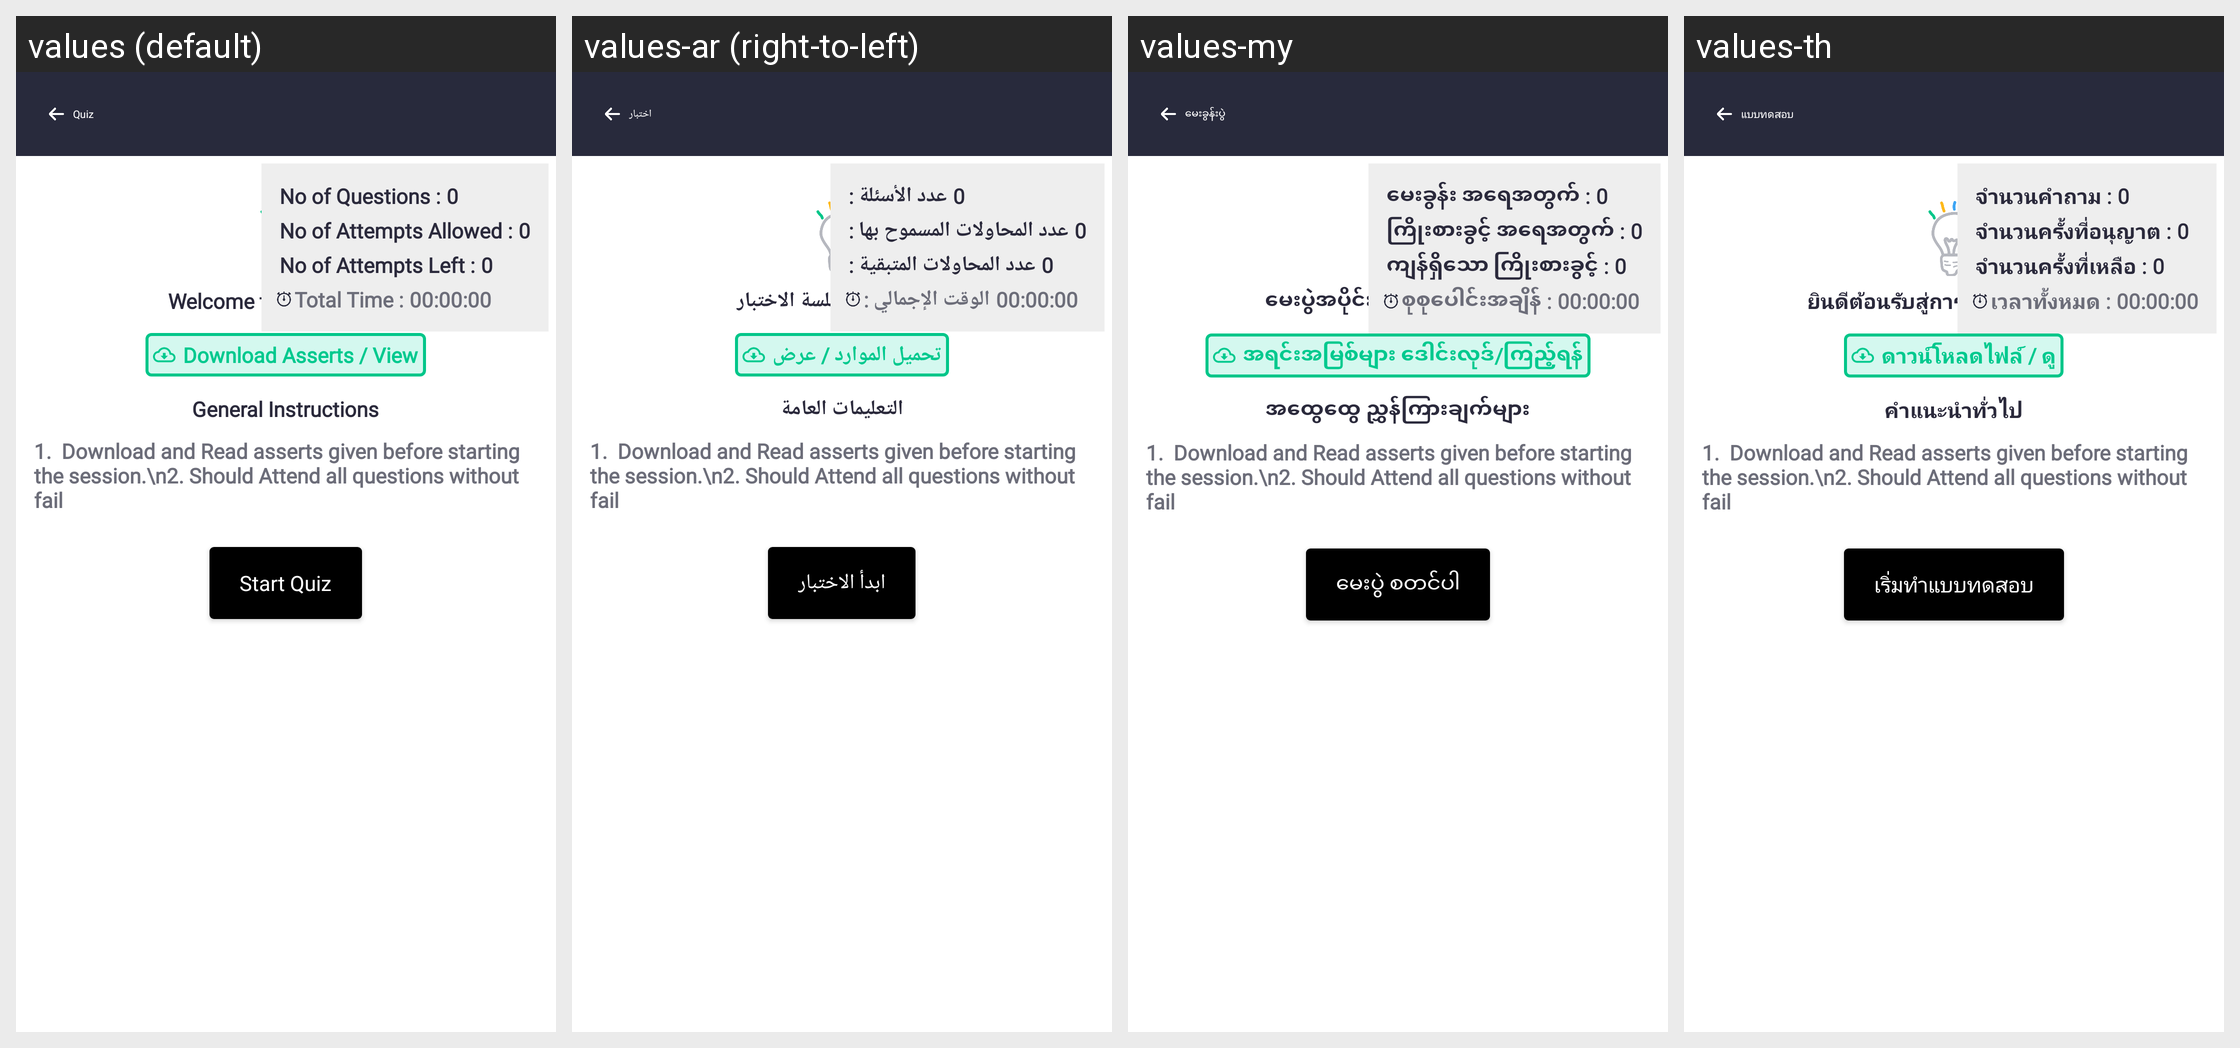

Here is an Android app screen in its default locale and in the app's own translations. Write out the translated-string differences for the strings that appear on this screen.
Android screen res/layout/activity_quiz.xml rendered under 4 locales, left to right: values (default), values-ar (right-to-left), values-my, values-th. Device: Nexus 5 (rendered at 1080×1920; each locale shown at half size, 540×960, under a caption strip naming it); theme Theme.SANCLM.
Other locales in the repository, not shown: values-es, values-fr, values-pt, values-ru, values-vi, values-zh.
Strings drawn on this screen, with the default value and each locale's value (text and hints the layout hard-codes, and strings that could not be matched under every locale, appear in the picture but are not listed):

quiz
  values: Quiz
  values-ar: اختبار
  values-my: မေးခွန်းပွဲ
  values-th: แบบทดสอบ

welcome_to_quiz_session
  values: Welcome to Quiz Session
  values-ar: مرحبًا بك في جلسة الاختبار
  values-my: မေးပွဲအပိုင်းသို့ ကြိုဆိုပါသည်
  values-th: ยินดีต้อนรับสู่การทำแบบทดสอบ

download_asserts
  values: Download Asserts / View
  values-ar: تحميل الموارد / عرض
  values-my: အရင်းအမြစ်များ ဒေါင်းလုဒ်/ကြည့်ရန်
  values-th: ดาวน์โหลดไฟล์ / ดู

general_instructions
  values: General Instructions
  values-ar: التعليمات العامة
  values-my: အထွေထွေ ညွှန်ကြားချက်များ
  values-th: คำแนะนำทั่วไป

start_quiz
  values: Start Quiz
  values-ar: ابدأ الاختبار
  values-my: မေးပွဲ စတင်ပါ
  values-th: เริ่มทำแบบทดสอบ

no_of_questions
  values: No of Questions :
  values-ar: عدد الأسئلة :
  values-my: မေးခွန်း အရေအတွက် :
  values-th: จำนวนคำถาม :

no_of_attempts_allowed
  values: No of Attempts Allowed :
  values-ar: عدد المحاولات المسموح بها :
  values-my: ကြိုးစားခွင့် အရေအတွက် :
  values-th: จำนวนครั้งที่อนุญาต :

no_of_attempts_left
  values: No of Attempts Left :
  values-ar: عدد المحاولات المتبقية :
  values-my: ကျန်ရှိသော ကြိုးစားခွင့် :
  values-th: จำนวนครั้งที่เหลือ :

total_time
  values: Total Time :
  values-ar: الوقت الإجمالي :
  values-my: စုစုပေါင်းအချိန် :
  values-th: เวลาทั้งหมด :
